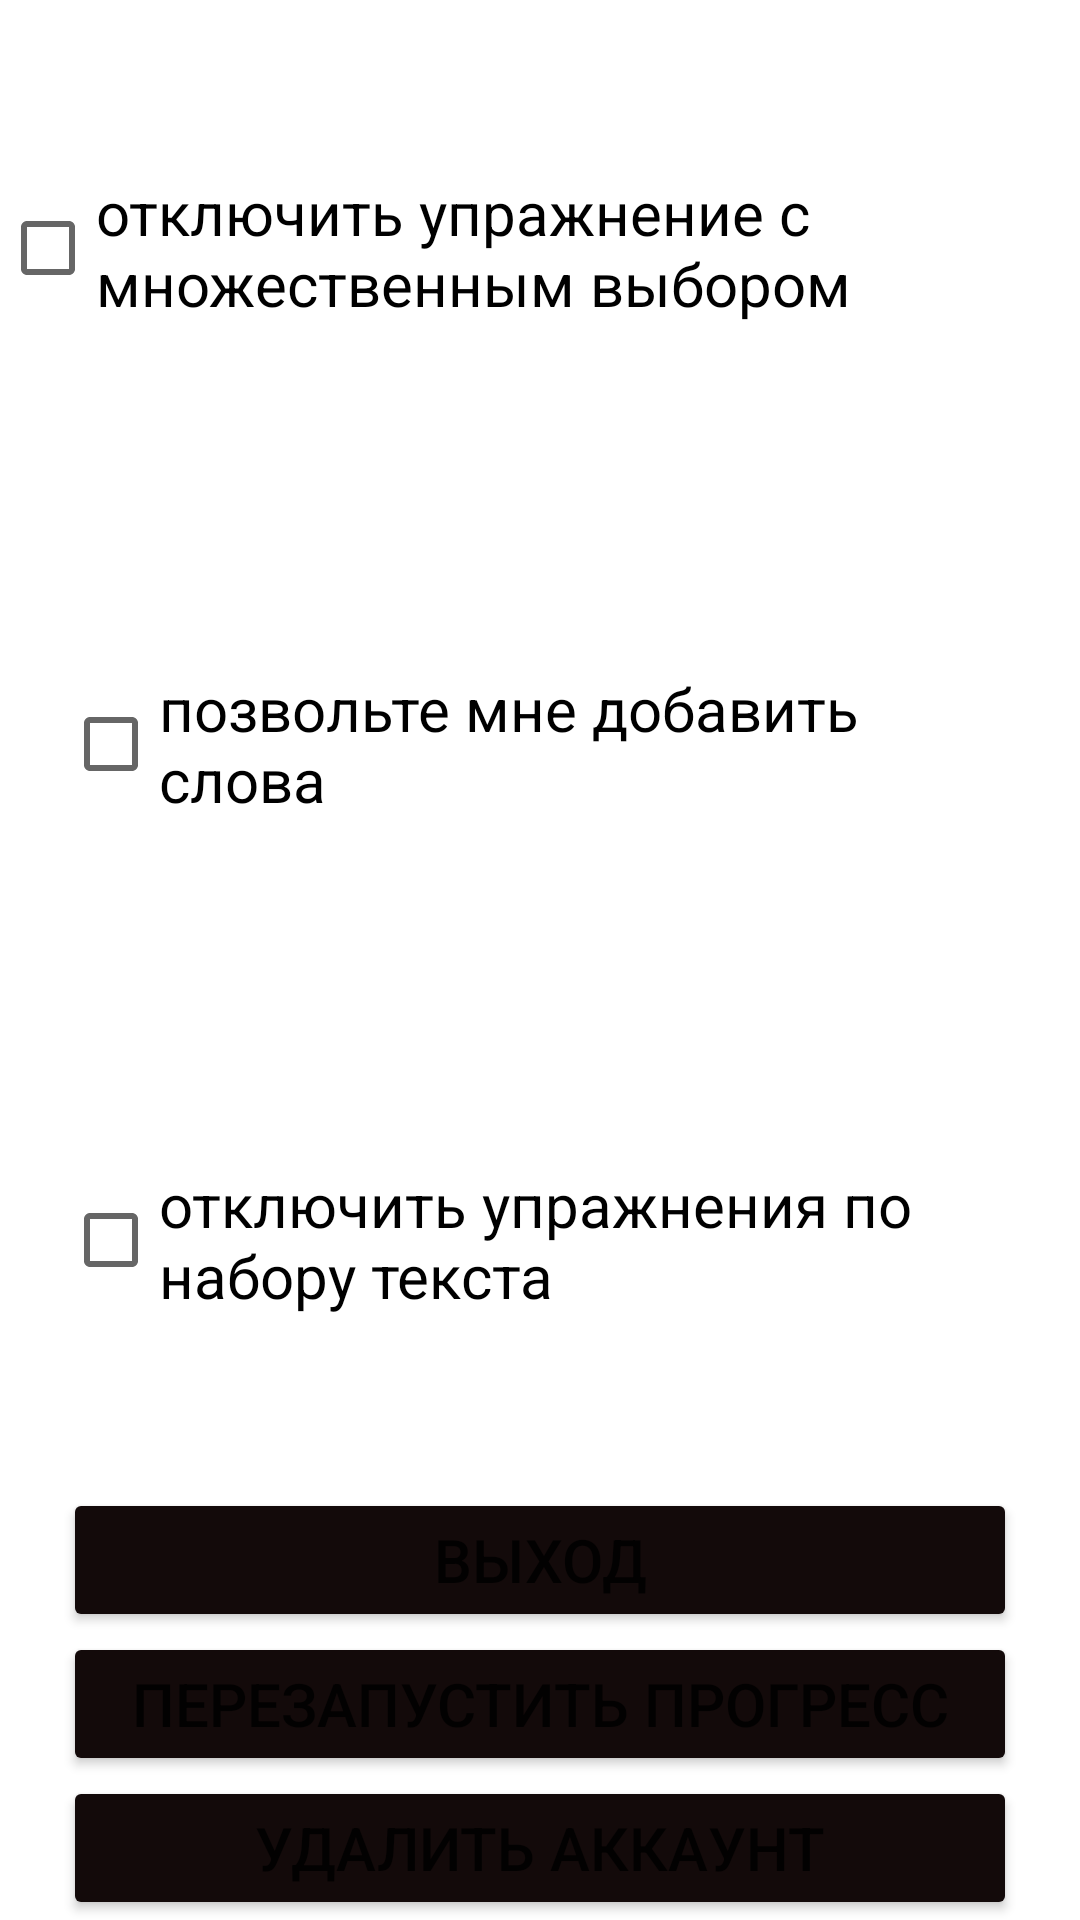

Reconstruct the res/layout file that produces this screen, plus the resources it refers to.
<!-- AndroidManifest.xml: application theme Theme.LithuanianLearningApp -->
<!-- res/layout/fragment_settings.xml -->
<?xml version="1.0" encoding="utf-8"?>
<androidx.constraintlayout.widget.ConstraintLayout xmlns:android="http://schemas.android.com/apk/res/android"
    xmlns:app="http://schemas.android.com/apk/res-auto"
    xmlns:tools="http://schemas.android.com/tools"
    android:layout_width="match_parent"
    android:layout_height="match_parent"
    tools:context=".SettingsFragment">

    <CheckBox
        android:id="@+id/checkBox"
        android:layout_width="wrap_content"
        android:layout_height="0dp"
        android:text="@string/turn_off_multiple_choice_exercise"
        android:textSize="20sp"
        app:layout_constraintBottom_toTopOf="@+id/checkBox3"
        app:layout_constraintEnd_toEndOf="parent"
        app:layout_constraintStart_toStartOf="parent"
        app:layout_constraintTop_toTopOf="parent" />

    <CheckBox
        android:id="@+id/checkBox3"
        android:layout_width="318dp"
        android:layout_height="0dp"
        android:text="@string/let_me_add_words"
        android:textSize="20sp"
        app:layout_constraintBottom_toTopOf="@+id/checkBox5"
        app:layout_constraintEnd_toEndOf="@+id/checkBox"
        app:layout_constraintStart_toStartOf="@+id/checkBox"
        app:layout_constraintTop_toBottomOf="@+id/checkBox" />

    <CheckBox
        android:id="@+id/checkBox5"
        android:layout_width="318dp"
        android:layout_height="0dp"
        android:text="@string/turn_off_typing_exercise"
        android:textSize="20sp"
        app:layout_constraintBottom_toTopOf="@+id/button15"
        app:layout_constraintEnd_toEndOf="@+id/checkBox3"
        app:layout_constraintStart_toStartOf="@+id/checkBox3"
        app:layout_constraintTop_toBottomOf="@+id/checkBox3" />

    <Button
        android:id="@+id/button15"
        android:layout_width="318dp"
        android:layout_height="wrap_content"
        android:backgroundTint="#130A0A"
        android:text="@string/sign_out"
        android:textSize="20sp"
        app:layout_constraintBottom_toTopOf="@+id/button7"
        app:layout_constraintEnd_toEndOf="@+id/button7"
        app:layout_constraintStart_toStartOf="@+id/button7"
        app:layout_constraintTop_toBottomOf="@+id/checkBox5" />

    <Button
        android:id="@+id/button7"
        android:layout_width="318dp"
        android:layout_height="wrap_content"
        android:backgroundTint="#130A0A"
        android:text="@string/restart_progress"
        android:textSize="20sp"
        app:layout_constraintBottom_toTopOf="@+id/button8"
        app:layout_constraintEnd_toEndOf="@+id/button8"
        app:layout_constraintStart_toStartOf="@+id/button8"
        app:layout_constraintTop_toBottomOf="@+id/button15" />

    <Button
        android:id="@+id/button8"
        android:layout_width="318dp"
        android:layout_height="wrap_content"
        android:backgroundTint="#130A0A"
        android:text="@string/delete_account"
        android:textSize="20sp"
        app:layout_constraintBottom_toBottomOf="parent"
        app:layout_constraintEnd_toEndOf="parent"
        app:layout_constraintStart_toStartOf="parent"
        app:layout_constraintTop_toBottomOf="@+id/button7" />

</androidx.constraintlayout.widget.ConstraintLayout>
<!-- resources referenced by this layout -->
<resources>
  <string name="delete_account">удалить аккаунт</string>
  <string name="let_me_add_words">позвольте мне добавить слова</string>
  <string name="restart_progress">перезапустить прогресс</string>
  <string name="sign_out">Выход</string>
  <string name="turn_off_multiple_choice_exercise">отключить упражнение с множественным выбором</string>
  <string name="turn_off_typing_exercise">отключить упражнения по набору текста</string>
  <style name="Theme.LithuanianLearningApp" parent="Theme.MaterialComponents.DayNight.NoActionBar">
          
          <item name="colorPrimary">@color/purple_500</item>
          <item name="colorPrimaryVariant">@color/purple_700</item>
          <item name="colorOnPrimary">@color/white</item>
          
          <item name="colorSecondary">@color/teal_200</item>
          <item name="colorSecondaryVariant">@color/teal_700</item>
          <item name="colorOnSecondary">@color/black</item>
          
          <item name="android:statusBarColor">?attr/colorOnSecondary</item>
          
      </style>
  <!-- not gathered from this repository: default colours our renderer supplied (Android Studio template values) -->
  <color name="purple_500">#FF6200EE</color>
  <color name="purple_700">#FF3700B3</color>
  <color name="teal_200">#FF03DAC5</color>
  <color name="teal_700">#FF018786</color>
  <color name="black">#FF000000</color>
  <color name="white">#FFFFFFFF</color>
</resources>
